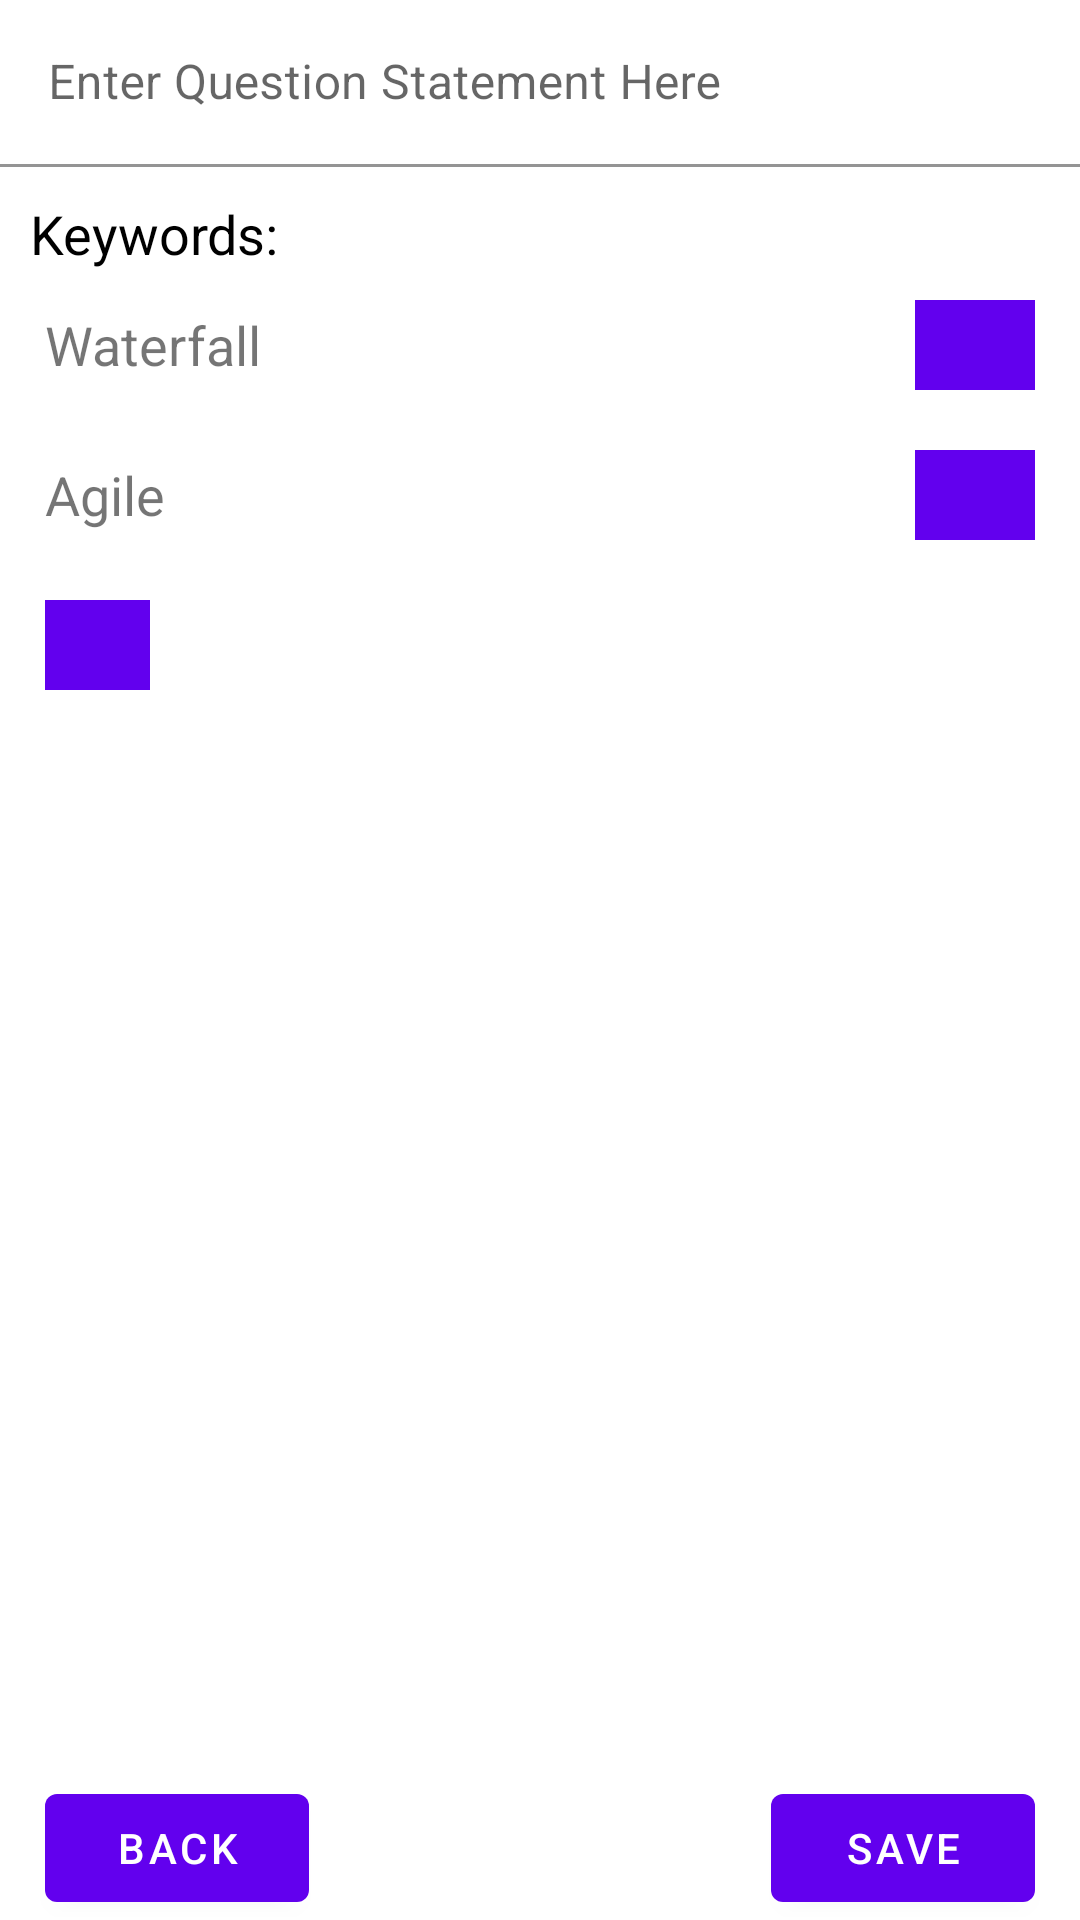

The Android layout XML behind this screen, and the referenced resources:
<!-- AndroidManifest.xml: application theme Theme.OnlineQuizSystem -->
<!-- res/layout/activity_instructor_add_edit_question_subjective.xml -->
<?xml version="1.0" encoding="utf-8"?>
<androidx.constraintlayout.widget.ConstraintLayout xmlns:android="http://schemas.android.com/apk/res/android"
    xmlns:app="http://schemas.android.com/apk/res-auto"
    xmlns:tools="http://schemas.android.com/tools"
    android:layout_width="match_parent"
    android:layout_height="match_parent">

    <com.google.android.material.textfield.TextInputLayout
        android:id="@+id/add_edit_question_statement_layout_subjective"
        android:layout_width="match_parent"
        android:layout_height="wrap_content"
        android:hint="Enter Question Statement Here"
        app:hintTextColor="@color/black"
        app:layout_constraintTop_toTopOf="parent">

        <com.google.android.material.textfield.TextInputEditText
            android:layout_width="match_parent"
            android:layout_height="wrap_content"
            android:background="@color/white" />

    </com.google.android.material.textfield.TextInputLayout>

    <com.google.android.material.textview.MaterialTextView
        android:id="@+id/add_edit_question_statement_layout_subjective_title"
        android:layout_width="match_parent"
        android:layout_height="wrap_content"
        android:layout_margin="10dp"
        android:text="Keywords:"
        android:textColor="@color/black"
        android:textSize="18dp"
        app:layout_constraintTop_toBottomOf="@+id/add_edit_question_statement_layout_subjective" />

    <RelativeLayout
        android:id="@+id/item_instructor_add_edit_question_statement_layout_subjective1"
        android:layout_width="match_parent"
        android:layout_height="wrap_content"
        app:layout_constraintTop_toBottomOf="@+id/add_edit_question_statement_layout_subjective_title">

        <LinearLayout
            android:layout_width="match_parent"
            android:layout_height="wrap_content"
            android:orientation="horizontal"
            android:paddingHorizontal="5dp"
            android:paddingTop="10dp"
            android:paddingBottom="10dp">

            <LinearLayout
                android:layout_width="0dp"
                android:layout_height="wrap_content"
                android:layout_gravity="center_vertical"
                android:layout_weight="1"
                android:orientation="vertical"
                android:paddingStart="10dp"
                tools:ignore="RtlSymmetry">

                <com.google.android.material.textview.MaterialTextView
                    android:id="@+id/question_item_instructor_question_bank_list1"
                    android:layout_width="wrap_content"
                    android:layout_height="wrap_content"
                    android:text="Waterfall"
                    android:textSize="18sp" />
            </LinearLayout>

            <ImageButton
                android:layout_width="40dp"
                android:layout_height="30dp"
                android:layout_marginStart="15dp"
                android:layout_marginEnd="10dp"
                android:background="@color/purple_500"
                android:src="@drawable/ic_delete_dark" />
        </LinearLayout>
    </RelativeLayout>

    <RelativeLayout
        android:id="@+id/item_instructor_add_edit_question_statement_layout_subjective2"
        android:layout_width="match_parent"
        android:layout_height="wrap_content"
        app:layout_constraintTop_toBottomOf="@+id/item_instructor_add_edit_question_statement_layout_subjective1">

        <LinearLayout
            android:layout_width="match_parent"
            android:layout_height="wrap_content"
            android:orientation="horizontal"
            android:paddingHorizontal="5dp"
            android:paddingTop="10dp"
            android:paddingBottom="10dp">

            <LinearLayout
                android:layout_width="0dp"
                android:layout_height="wrap_content"
                android:layout_gravity="center_vertical"
                android:layout_weight="1"
                android:orientation="vertical"
                android:paddingStart="10dp"
                tools:ignore="RtlSymmetry">

                <com.google.android.material.textview.MaterialTextView
                    android:id="@+id/question_item_instructor_question_bank_list2"
                    android:layout_width="wrap_content"
                    android:layout_height="wrap_content"
                    android:text="Agile"
                    android:textSize="18sp" />
            </LinearLayout>

            <ImageButton
                android:layout_width="40dp"
                android:layout_height="30dp"
                android:layout_marginStart="15dp"
                android:layout_marginEnd="10dp"
                android:background="@color/purple_500"
                android:src="@drawable/ic_delete_dark" />
        </LinearLayout>
    </RelativeLayout>

    <ImageButton
        android:layout_width="35dp"
        android:layout_height="30dp"
        android:layout_marginStart="15dp"
        android:layout_marginTop="10dp"
        android:background="@color/purple_500"
        android:src="@drawable/ic_plus_dark"
        app:layout_constraintStart_toStartOf="parent"
        app:layout_constraintTop_toBottomOf="@+id/item_instructor_add_edit_question_statement_layout_subjective2" />

    <com.google.android.material.button.MaterialButton
        android:layout_width="0dp"
        android:layout_height="wrap_content"
        android:layout_marginStart="15dp"
        android:onClick="InstructorAddEditQuestionSubjectiveBack"
        android:text="@string/back"
        app:layout_constraintBottom_toBottomOf="parent"
        app:layout_constraintHorizontal_weight="0.2"
        app:layout_constraintLeft_toLeftOf="parent" />

    <com.google.android.material.button.MaterialButton
        android:layout_width="0dp"
        android:layout_height="wrap_content"
        android:layout_marginEnd="15dp"
        android:onClick="InstructorAddEditQuestionSubjectiveSave"
        android:text="@string/save"
        app:layout_constraintBottom_toBottomOf="parent"
        app:layout_constraintHorizontal_weight="0.2"
        app:layout_constraintRight_toRightOf="parent" />

</androidx.constraintlayout.widget.ConstraintLayout>
<!-- resources referenced by this layout -->
<resources>
  <color name="black">#FF000000</color>
  <color name="purple_500">#FF6200EE</color>
  <color name="white">#FFFFFFFF</color>
  <string name="back">Back</string>
  <string name="save">Save</string>
  <style name="Theme.OnlineQuizSystem" parent="Theme.MaterialComponents.DayNight.DarkActionBar">
          
          <item name="colorPrimary">@color/purple_500</item>
          <item name="colorPrimaryVariant">@color/purple_700</item>
          <item name="colorOnPrimary">@color/white</item>
          
          <item name="colorSecondary">@color/teal_200</item>
          <item name="colorSecondaryVariant">@color/teal_700</item>
          <item name="colorOnSecondary">@color/black</item>
          
          <item name="android:statusBarColor" tools:targetApi="l">?attr/colorPrimaryVariant</item>
          
      </style>
  <color name="purple_700">#FF3700B3</color>
  <color name="teal_200">#FF03DAC5</color>
  <color name="teal_700">#FF018786</color>
</resources>
